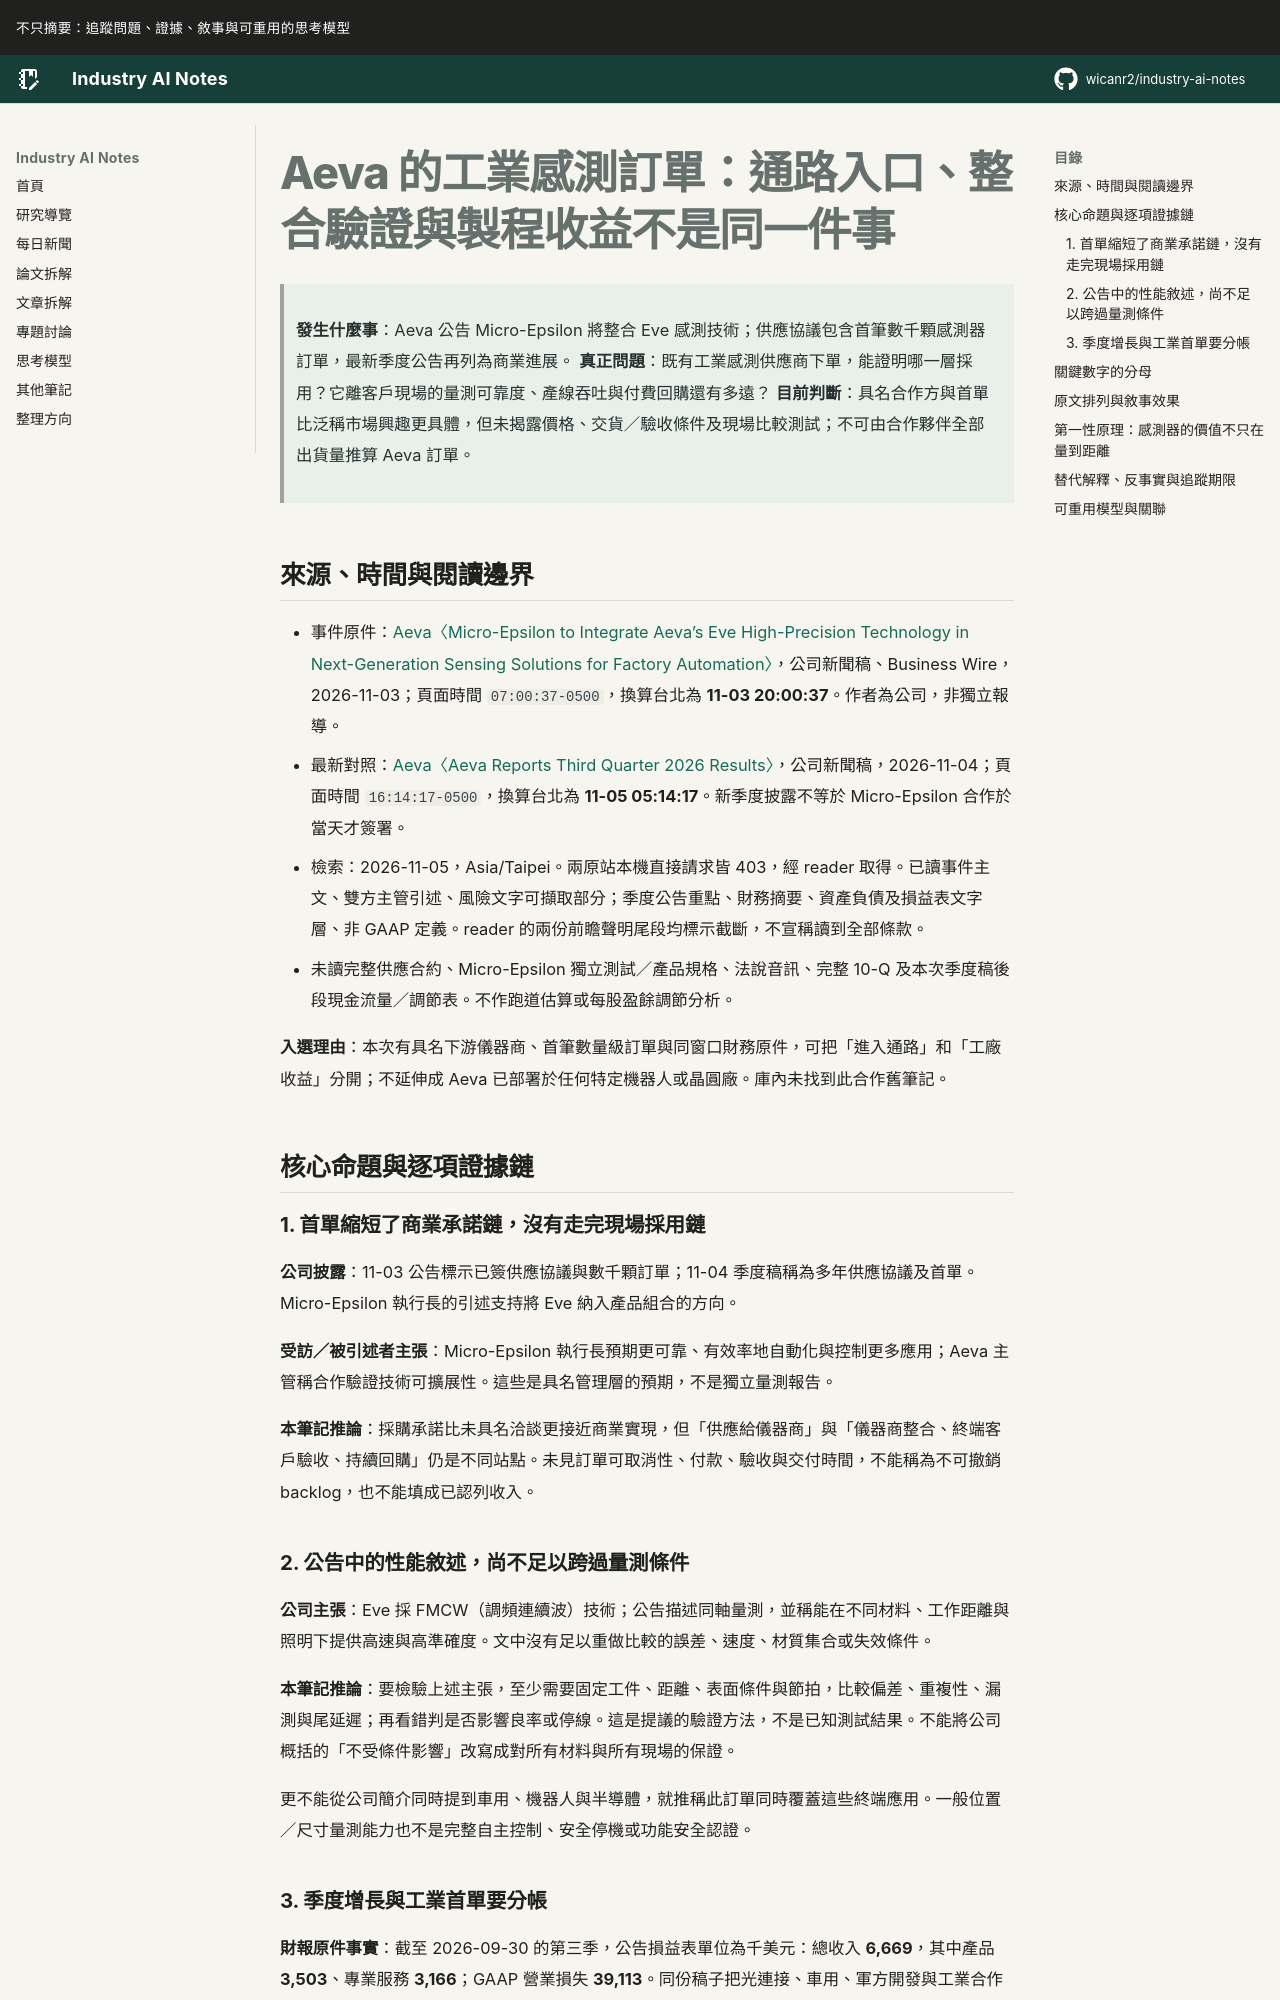

repository: wicanr2/industry-ai-notes · page: 新聞拆解/2026/2026-11-05/02-Aeva工業感測要分開通路首單整合驗證與製程收益/index.html · generator: mkdocs

# Aeva 的工業感測訂單：通路入口、整合驗證與製程收益不是同一件事

> **發生什麼事**：Aeva 公告 Micro-Epsilon 將整合 Eve 感測技術；供應協議包含首筆數千顆感測器訂單，最新季度公告再列為商業進展。
> **真正問題**：既有工業感測供應商下單，能證明哪一層採用？它離客戶現場的量測可靠度、產線吞吐與付費回購還有多遠？
> **目前判斷**：具名合作方與首單比泛稱市場興趣更具體，但未揭露價格、交貨／驗收條件及現場比較測試；不可由合作夥伴全部出貨量推算 Aeva 訂單。

## 來源、時間與閱讀邊界

- 事件原件：[Aeva〈Micro-Epsilon to Integrate Aeva’s Eve High-Precision Technology in Next-Generation Sensing Solutions for Factory Automation〉](https://aeva.gcs-web.com/news-releases/news-release-details/micro-epsilon-integrate-aevas-eve-high-precision-technology-next)，公司新聞稿、Business Wire，2026-11-03；頁面時間 `07:00:37-0500`，換算台北為 **11-03 20:00:37**。作者為公司，非獨立報導。
- 最新對照：[Aeva〈Aeva Reports Third Quarter 2026 Results〉](https://investors.aeva.com/news-releases/news-release-details/aeva-reports-third-quarter-2026-results)，公司新聞稿，2026-11-04；頁面時間 `16:14:17-0500`，換算台北為 **11-05 05:14:17**。新季度披露不等於 Micro-Epsilon 合作於當天才簽署。
- 檢索：2026-11-05，Asia/Taipei。兩原站本機直接請求皆 403，經 reader 取得。已讀事件主文、雙方主管引述、風險文字可擷取部分；季度公告重點、財務摘要、資產負債及損益表文字層、非 GAAP 定義。reader 的兩份前瞻聲明尾段均標示截斷，不宣稱讀到全部條款。
- 未讀完整供應合約、Micro-Epsilon 獨立測試／產品規格、法說音訊、完整 10-Q 及本次季度稿後段現金流量／調節表。不作跑道估算或每股盈餘調節分析。

**入選理由**：本次有具名下游儀器商、首筆數量級訂單與同窗口財務原件，可把「進入通路」和「工廠收益」分開；不延伸成 Aeva 已部署於任何特定機器人或晶圓廠。庫內未找到此合作舊筆記。

## 核心命題與逐項證據鏈

### 1. 首單縮短了商業承諾鏈，沒有走完現場採用鏈

**公司披露**：11-03 公告標示已簽供應協議與數千顆訂單；11-04 季度稿稱為多年供應協議及首單。Micro-Epsilon 執行長的引述支持將 Eve 納入產品組合的方向。

**受訪／被引述者主張**：Micro-Epsilon 執行長預期更可靠、有效率地自動化與控制更多應用；Aeva 主管稱合作驗證技術可擴展性。這些是具名管理層的預期，不是獨立量測報告。

**本筆記推論**：採購承諾比未具名洽談更接近商業實現，但「供應給儀器商」與「儀器商整合、終端客戶驗收、持續回購」仍是不同站點。未見訂單可取消性、付款、驗收與交付時間，不能稱為不可撤銷 backlog，也不能填成已認列收入。
